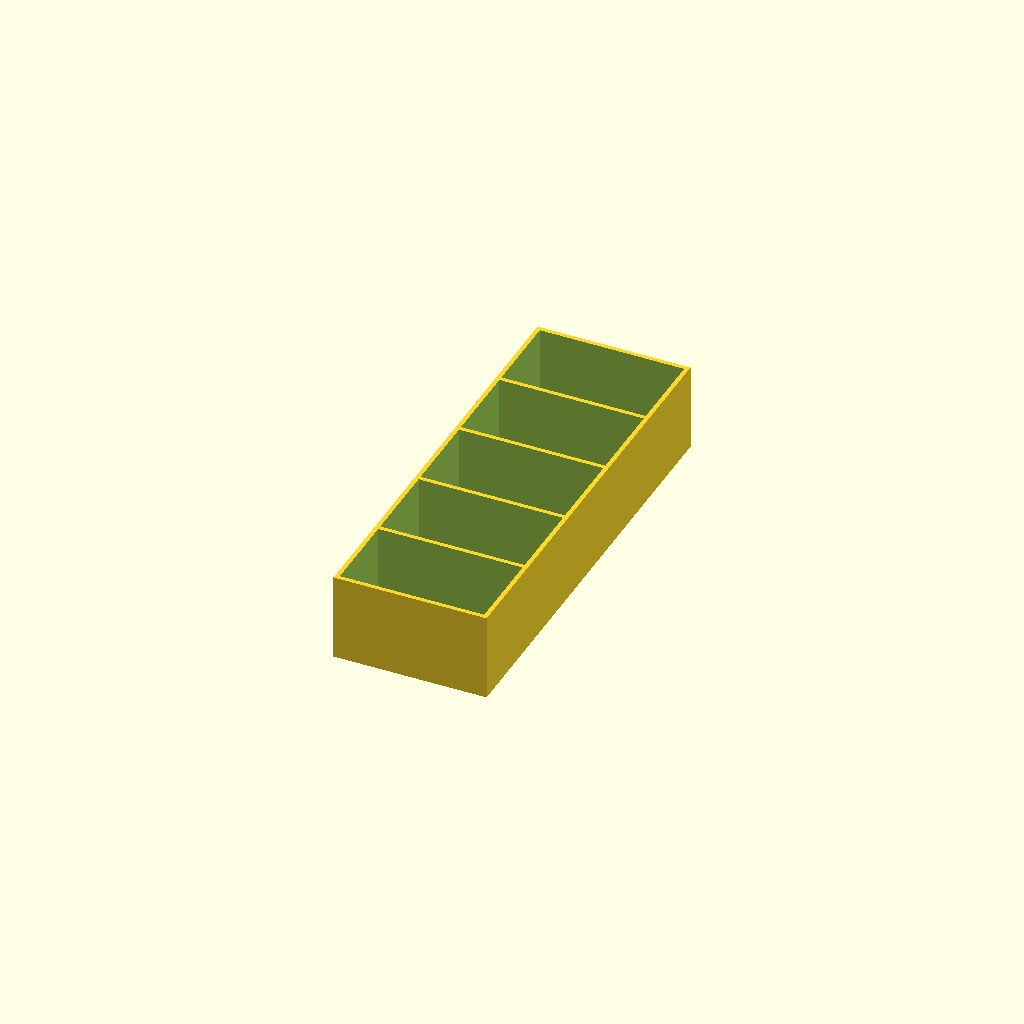
Cell 1 — every parameter at its default value.
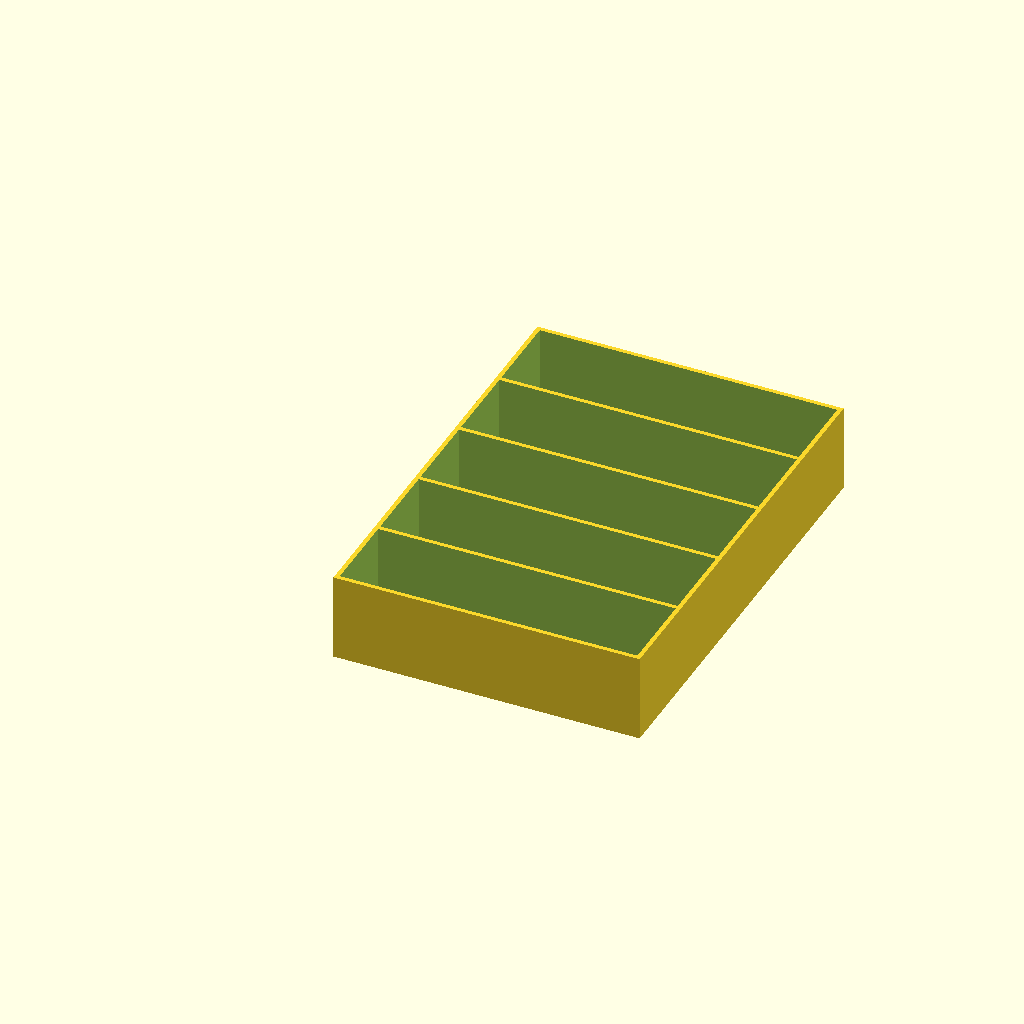
Cell 2: width = 140 (everything else at default).
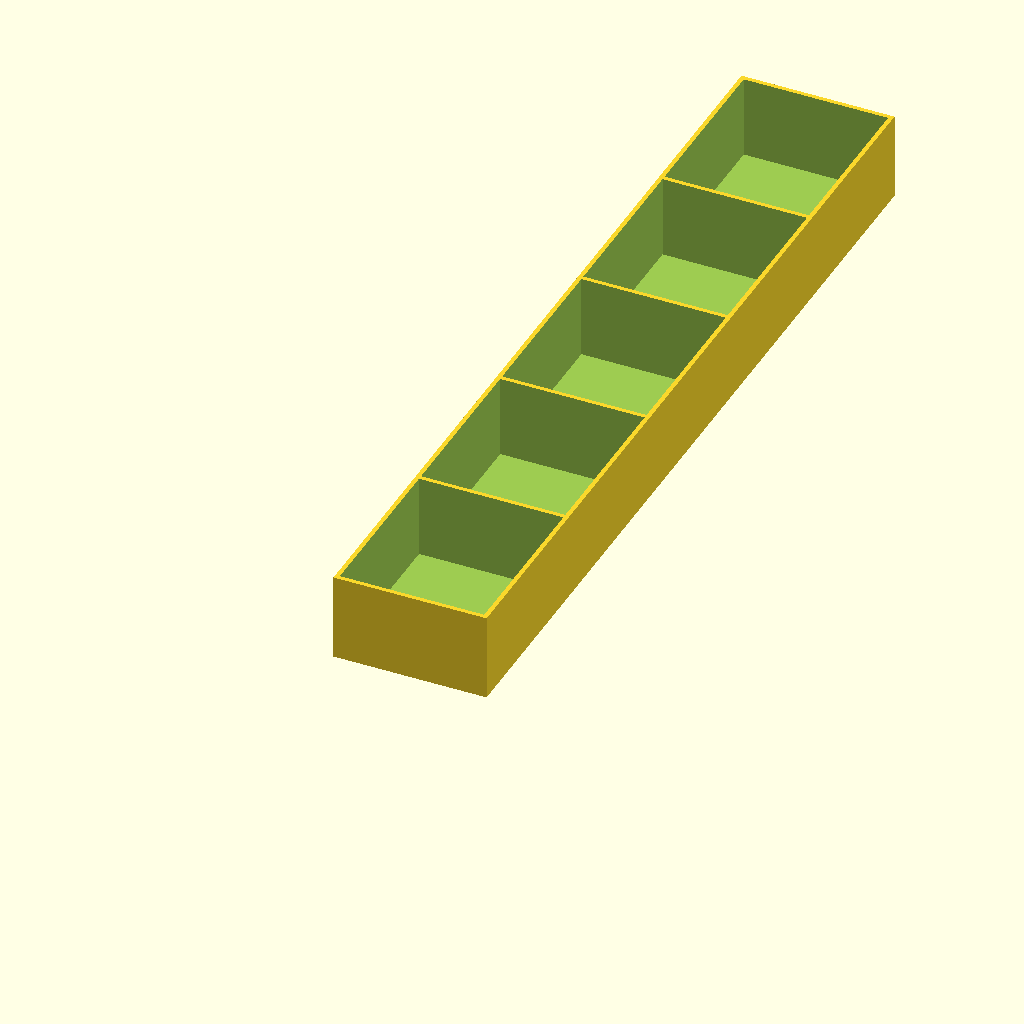
Cell 3 — depth set to 400, the other parameters unchanged.
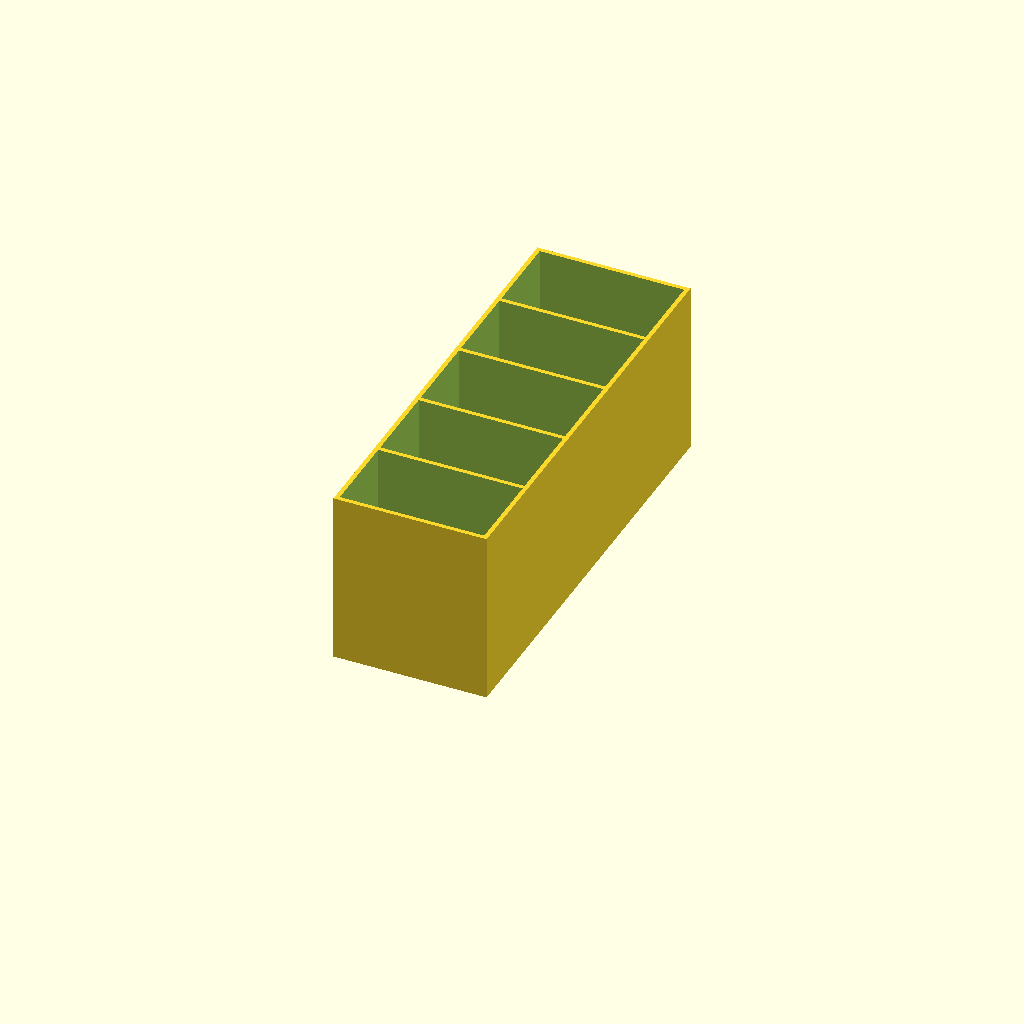
Cell 4: height = 80 (everything else at default).
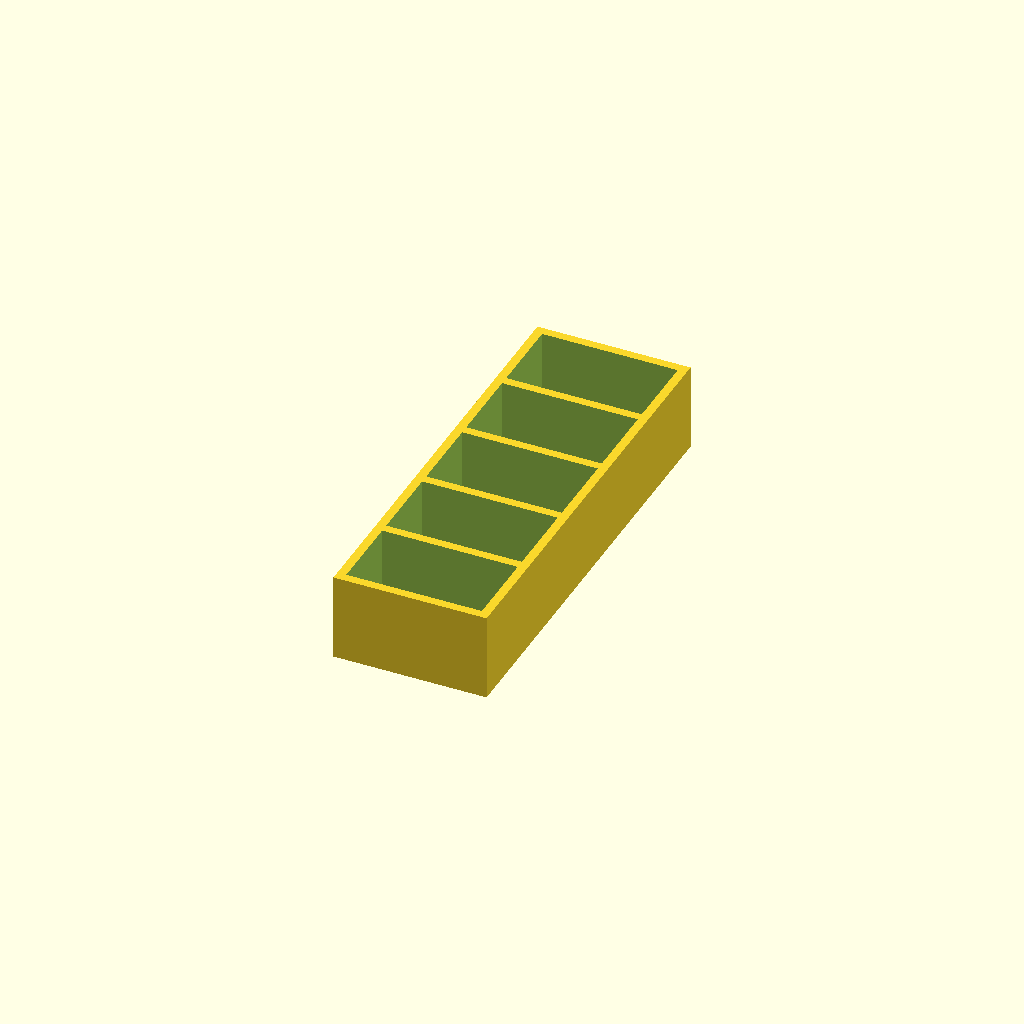
Cell 5: thickness = 4 (everything else at default).
One fixed orthographic camera (rotation 55°, 0°, 25°; colour scheme Cornfield) for every cell.
Source of the model, box/spicies/spicies70_5.scad:
// Parametric spice box
width = 70;
depth = 200;
height = 40;
thickness = 2;
compartments = 5; // number of compartments in the depth direction

// Derived values
compartmentWidth = width - 2 * thickness;
compartmentDepth = (depth - (compartments + 1) * thickness) / compartments;

difference() {
    cube([width, depth, height]);

    for (i = [0 : compartments - 1]) {
        translate([
            thickness,
            thickness + i * (compartmentDepth + thickness),
            thickness
        ])
        cube([compartmentWidth, compartmentDepth, height]);
    }
}
Parameter table extracted from the source (name, type, default, range or options):
width: number, default 70
depth: number, default 200
height: number, default 40
thickness: number, default 2
compartments: number, default 5
